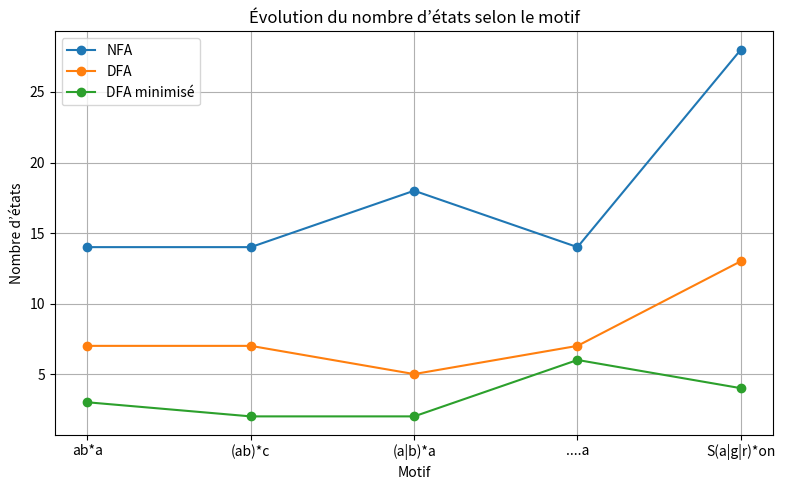
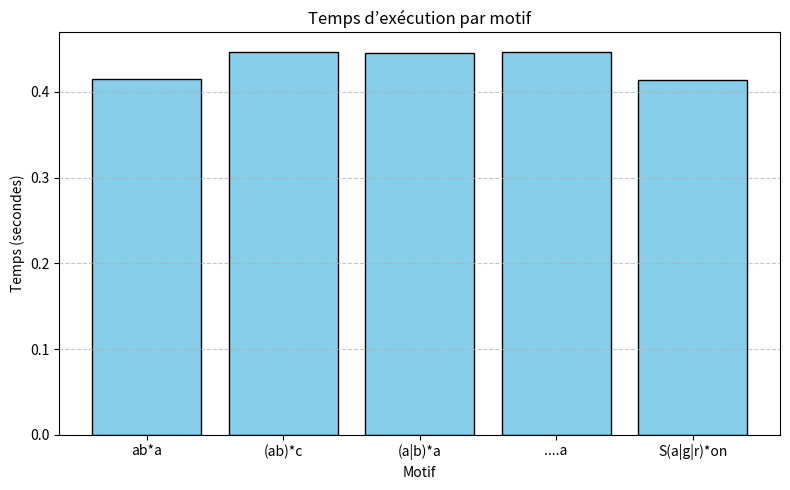

The matplotlib source for these figures, in order:
import matplotlib.pyplot as plt
import os

# === Dossier de sortie (tous les graphiques seront enregistrés ici) ===
output_dir = "tests/outputs"
os.makedirs(output_dir, exist_ok=True)

# ==== Données issues du rapport ====
motifs = ['ab*a', '(ab)*c', '(a|b)*a', '....a', 'S(a|g|r)*on']
nfa = [14, 14, 18, 14, 28]
dfa = [7, 7, 5, 7, 13]
dfa_min = [3, 2, 2, 6, 4]
temps = [0.415, 0.447, 0.445, 0.447, 0.414]

# ==== Figure 1 : Évolution du nombre d’états ====
plt.figure(figsize=(8, 5))
plt.plot(motifs, nfa, 'o-', label='NFA')
plt.plot(motifs, dfa, 'o-', label='DFA')
plt.plot(motifs, dfa_min, 'o-', label='DFA minimisé')
plt.title("Évolution du nombre d’états selon le motif")
plt.xlabel("Motif")
plt.ylabel("Nombre d’états")
plt.legend()
plt.grid(True)
plt.tight_layout()
plt.savefig(os.path.join(output_dir, "states_comparison.png"), dpi=300)
plt.show()

# ==== Figure 2 : Temps d’exécution ====
plt.figure(figsize=(8, 5))
plt.bar(motifs, temps, color='skyblue', edgecolor='black')
plt.title("Temps d’exécution par motif")
plt.xlabel("Motif")
plt.ylabel("Temps (secondes)")
plt.grid(axis='y', linestyle='--', alpha=0.7)
plt.tight_layout()
plt.savefig(os.path.join(output_dir, "execution_time.png"), dpi=300)
plt.show()

print(f" Graphiques générés dans le dossier : {output_dir}/")